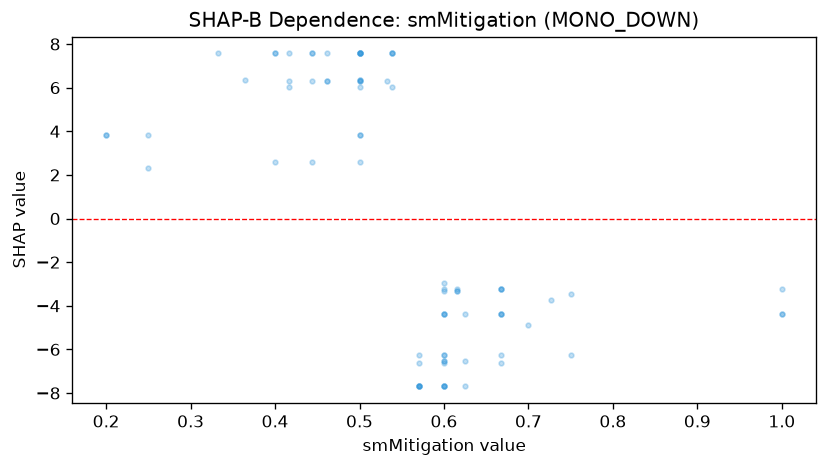

Source data for this figure (header and first rows):
feature_value, shap_value
0.667, -3.234
0.667, -3.234
1.0, -4.394
1.0, -4.394
0.667, -4.394
1.0, -3.234
0.5, 3.835
0.25, 2.295
0.25, 3.835
0.2, 3.835
0.2, 3.835
0.5, 3.835
0.5, 2.577
0.4, 2.577
0.667, -4.394
0.6, -3.31
0.6, -2.973
0.6, -4.394
0.6, -4.394
0.6, -4.394
0.667, -4.394
0.667, -3.234
0.75, -3.453
0.75, -6.273
0.5, 7.569
0.667, -6.609
0.571, -6.273
0.5, 6.028
0.5, 7.569
0.667, -6.273
0.5, 7.569
0.4, 7.569
0.6, -6.273
0.6, -7.694
0.6, -7.694
0.5, 6.31
0.6, -6.533
0.6, -6.609
0.6, -6.273
0.6, -7.694
0.571, -7.694
0.571, -7.694
0.444, 7.569
0.444, 7.569
0.444, 6.31
0.4, 7.569
0.364, 6.354
0.417, 7.569
0.5, 7.569
0.462, 7.569
0.538, 6.028
0.538, 7.569
0.5, 6.354
0.5, 6.31
0.5, 7.569
0.538, 7.569
0.571, -7.694
0.538, 7.569
0.571, -6.609
0.571, -7.694
... 21 more rows
